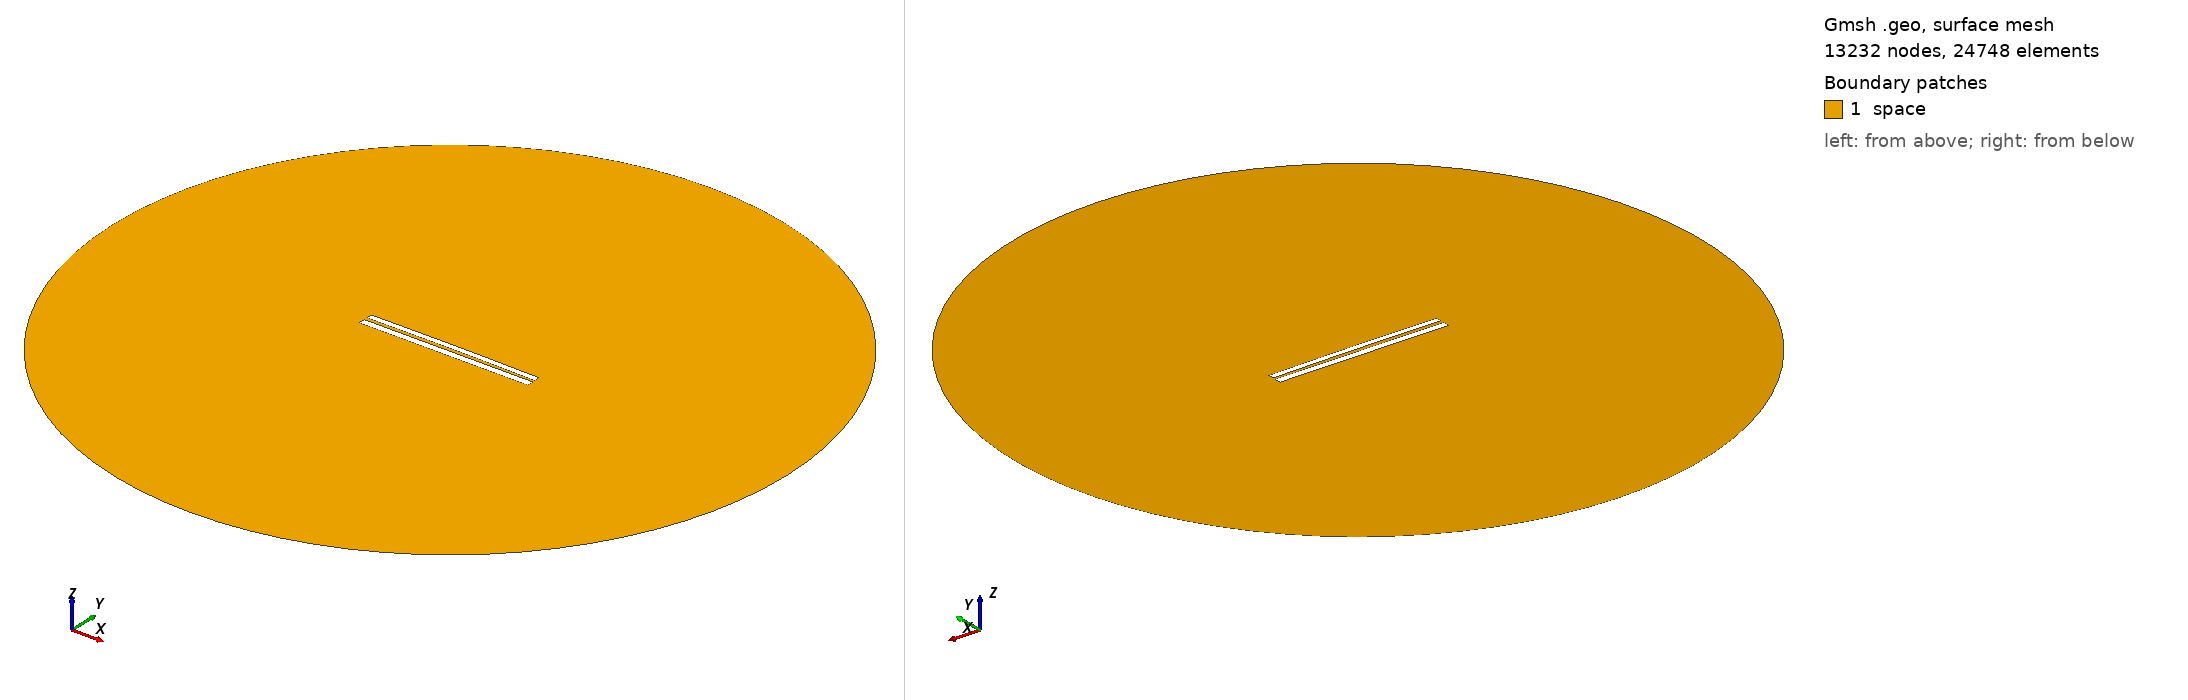

Gmsh geometry script, surface-meshed: 13232 nodes, 24748 surface elements. Boundary patches (legend numbers): 1 space. Left view from above one corner, right view from below the opposite corner. Legend entries are the model's physical surfaces. The drawing asked Gmsh for element sizes between 1% and 20% of the model's largest extent; the script's own settings can give other sizes.

=== 6988.geo (drawn) ===
//---------------------------------------
// Geometry kernel
//---------------------------------------

SetFactory("OpenCASCADE");



//---------------------------------------
// Parameters of the geometry
//---------------------------------------

// Overetch of the upper plate
overetch = 0.25;

// Distance between the plates
distance = 1.75;

// Discretization over the x axis (for the deformation)
nx = 50; 

// Length of the plate
L = 100 - overetch; 

// Number of modes
n = 4; 

// 1st mode coefficient
coeff(1) = -0.15;
beta(1) = 0.596864 * 3.1415926535 / L;

// 2nd mode coefficient
coeff(2) = 0.15;
beta(2) = 1.49418 * 3.1415926535 / L;

// 3rd mode coefficient
coeff(3) = 0.0;
beta(3) = 2.50025 * 3.1415926535 / L;

// 4th mode coefficient
coeff(4) = 0.0;
beta(4) = 3.49999 * 3.1415926535 / L;



//---------------------------------------
// Upper plate (deformed rectangle)
//---------------------------------------

// Coordiantes of the upper plate
xmin = -50;
xmax = 50 - overetch;

// Height of the upper plate
yheight = 4 - 2 * overetch;

// Indexes of the points
UpperID[] = {};
LowerID[] = {};
LeftID[] = {};
RightID[] = {};

// Point index
p = 1;

// Horizontal edges
For i In {1:nx}
    x = xmin + (i-1)*(xmax - xmin)/(nx-1);

    y_bottom = distance / 2 + overetch;
    For j In {1:n}
        C = (Cosh(beta(j)*L) + Cos(beta(j)*L)) / (Sinh(beta(j)*L) + Sin(beta(j)*L));
        y_bottom  = y_bottom + coeff(j) * (Cosh(beta(j)*(x+50)) - Cos(beta(j)*(x+50)) - C * (Sinh(beta(j)*(x+50)) - Sin(beta(j)*(x+50))));
    EndFor

    y_top = y_bottom + yheight;

    Point(p) = {x, y_top, 0, 1.0};
    UpperID[i] = p;
    p = p + 1;

    Point(p) = {x, y_bottom, 0, 1.0};
    LowerID[i] = p;
    p = p + 1;
EndFor

// Create point lists
UpperPts[] = {}; LowerPts[] = {};
For i In {1:nx}
  UpperPts[] += {UpperID[i]};
  LowerPts[] += {LowerID[i]};
EndFor

// Build splines
Spline(1) = {UpperPts[]};
Spline(2) = {LowerPts[]};
Line(3) = {LowerPts[nx-1], UpperPts[nx-1]};
Line(4) = {LowerPts[0], UpperPts[0]};

// Build the plane surface
Curve Loop(1) = {2, 3, -1, -4};
Plane Surface(1) = {1};



//---------------------------------------
// Lower plate (rectangle)
//---------------------------------------

// Vertices
Point(1001) = {-50, -1, 0, 1.0};
Point(1002) = { 50, -1, 0, 1.0};
Point(1003) = { 50,  -5, 0, 1.0};
Point(1004) = {-50,  -5, 0, 1.0};

// Edges
Line(5) = {1001, 1002};
Line(6) = {1002, 1003};
Line(7) = {1003, 1004};
Line(8) = {1004, 1001};

// Plane surface
Line Loop(2) = {5, 6, 7, 8};
Plane Surface(2) = {2}; 



//---------------------------------------
// Outer (fictious) boundary
//---------------------------------------

// Points
Point(1005) = {0, 0, 0};       // Center
Point(1006) = {200, 0, 0};     // Start point
Point(1007) = {0, 200, 0};     // 90 degrees
Point(1008) = {-200, 0, 0};    // 180 degrees
Point(1009) = {0, -200, 0};    // 270 degrees

// Circle arcs (each needs start, center, end)
Circle(9) = {1006, 1005, 1007};
Circle(10) = {1007, 1005, 1008};
Circle(11) = {1008, 1005, 1009};
Circle(12) = {1009, 1005, 1006};

// Plane surface for the entire domain
Curve Loop(3) = {9, 10, 11, 12};
Surface(3) = {3};

// Subtract the plates from the whole domain to obtain the actual domain where we want to solve the equations
BooleanDifference{ Surface{3}; Delete; }{ Surface{1}; Surface{2}; Delete; }




//---------------------------------------
// Transfinite Lines/Curves
//---------------------------------------

// Set the number of points on the boundaries
r = 7;

// Plates
Transfinite Curve {1, 2} = 50*r Using Progression 1;
Transfinite Curve {3, 4} = 2*r Using Progression 1;
Transfinite Line {5, 7} = 50*r Using Progression 1;
Transfinite Line {6, 8} = 2*r Using Progression 1;

// Outer boundary
Transfinite Line {9, 10, 11, 12} = 20 Using Progression 1;



//---------------------------------------
// Physical groups
//---------------------------------------                

// Physical curves (boundaries)
Physical Line("force_segment", 10) = {2};
Physical Line("upper_plate", 11) = {1, 3, 4};
Physical Line("lower_plate", 12) = {5, 6, 7, 8};
Physical Line("boundary", 20) = {9, 10, 11, 12};

// Physical Surfaces
Physical Surface("space", 30) = {3};



//---------------------------------------
// 6. Generate the Mesh
//---------------------------------------

// 2D mesh generation
Mesh 2;
